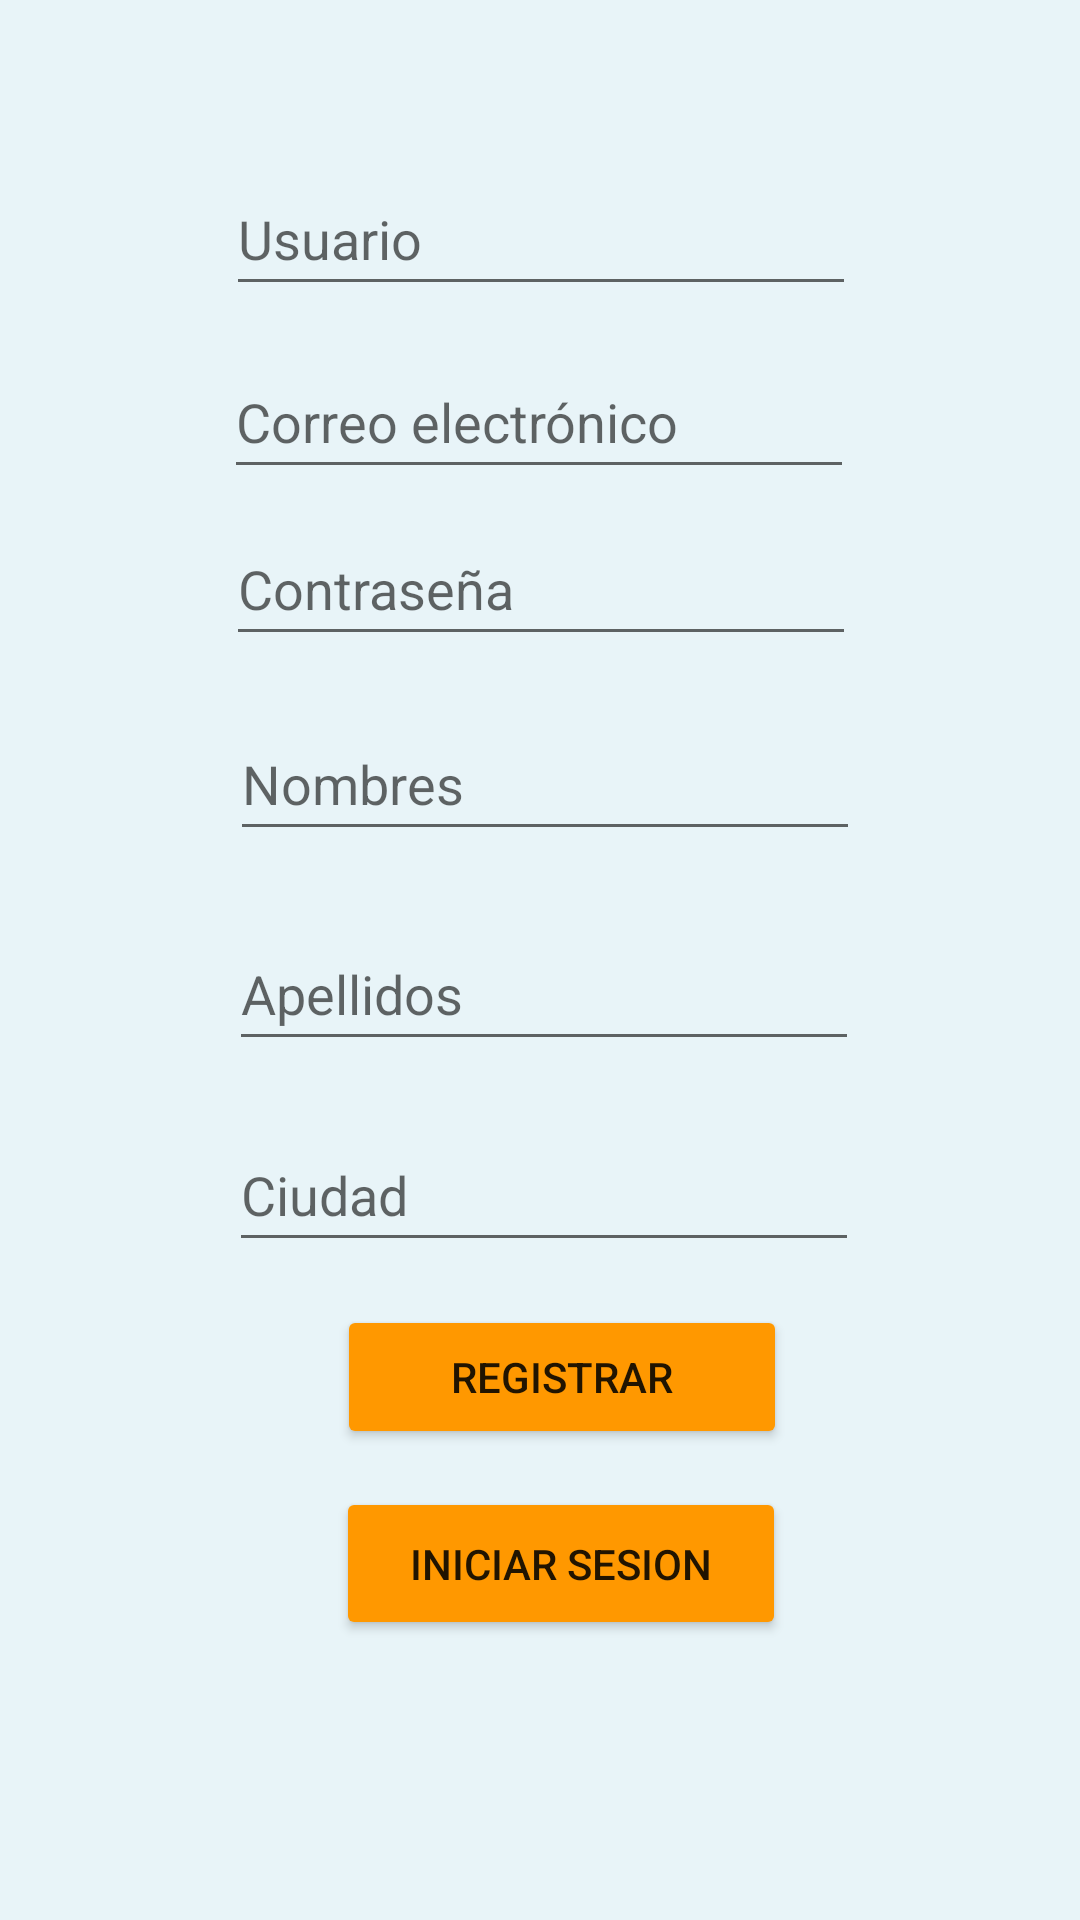

The Android layout XML behind this screen, and the referenced resources:
<!-- AndroidManifest.xml: application theme Theme.Mascotas502gt -->
<!-- res/layout/activity_register.xml -->
<?xml version="1.0" encoding="utf-8"?>
<androidx.constraintlayout.widget.ConstraintLayout xmlns:android="http://schemas.android.com/apk/res/android"
    xmlns:app="http://schemas.android.com/apk/res-auto"
    xmlns:tools="http://schemas.android.com/tools"
    android:layout_width="match_parent"
    android:layout_height="match_parent"
    tools:context=".Register"
    android:background="#e8f4f8"
    android:gravity="center"
    android:orientation="vertical"
    android:padding="16dp">

    

    <TextView
        android:id="@+id/textView2"
        android:layout_width="0dp"
        android:layout_height="0dp"

        app:layout_constraintBottom_toBottomOf="parent"
        app:layout_constraintEnd_toEndOf="parent"
        app:layout_constraintHorizontal_bias="0.0"
        app:layout_constraintStart_toStartOf="parent"
        app:layout_constraintTop_toTopOf="parent"
        app:layout_constraintVertical_bias="0.0" />

    <EditText
        android:id="@+id/TextUsuarios"
        android:layout_width="wrap_content"
        android:layout_height="wrap_content"
        android:ems="10"
        android:hint="Usuario"
        android:inputType="textPersonName"
        android:minHeight="48dp"
        app:layout_constraintBottom_toBottomOf="parent"
        app:layout_constraintEnd_toEndOf="parent"
        app:layout_constraintHorizontal_bias="0.502"
        app:layout_constraintStart_toStartOf="parent"
        app:layout_constraintTop_toTopOf="parent"
        app:layout_constraintVertical_bias="0.068" />

    <EditText
        android:id="@+id/TextEmail"
        android:layout_width="wrap_content"
        android:layout_height="wrap_content"
        android:ems="10"
        android:hint="Correo electrónico"
        android:inputType="textEmailAddress"
        android:minHeight="48dp"
        app:layout_constraintBottom_toBottomOf="@+id/textView2"
        app:layout_constraintEnd_toEndOf="parent"
        app:layout_constraintHorizontal_bias="0.497"
        app:layout_constraintStart_toStartOf="parent"
        app:layout_constraintTop_toTopOf="parent"
        app:layout_constraintVertical_bias="0.177" />

    <EditText
        android:id="@+id/TextPassword"
        android:layout_width="wrap_content"
        android:layout_height="wrap_content"
        android:ems="10"
        android:hint="Contraseña"
        android:inputType="textPassword"
        android:minHeight="48dp"
        app:layout_constraintBottom_toBottomOf="parent"
        app:layout_constraintEnd_toEndOf="parent"
        app:layout_constraintHorizontal_bias="0.502"
        app:layout_constraintStart_toStartOf="parent"
        app:layout_constraintTop_toTopOf="@+id/textView2"
        app:layout_constraintVertical_bias="0.276" />

    <EditText
        android:id="@+id/TextApellido"
        android:layout_width="wrap_content"
        android:layout_height="wrap_content"
        android:ems="10"
        android:hint="Nombres"
        android:inputType="textPersonName"
        android:minHeight="48dp"
        app:layout_constraintBottom_toBottomOf="parent"
        app:layout_constraintEnd_toEndOf="parent"
        app:layout_constraintHorizontal_bias="0.513"
        app:layout_constraintStart_toStartOf="@+id/textView2"
        app:layout_constraintTop_toTopOf="parent"
        app:layout_constraintVertical_bias="0.392" />

    <EditText
        android:id="@+id/TextNombre"
        android:layout_width="wrap_content"
        android:layout_height="wrap_content"
        android:ems="10"
        android:hint="Apellidos"
        android:inputType="textPersonName"
        android:minHeight="48dp"
        app:layout_constraintBottom_toBottomOf="parent"
        app:layout_constraintEnd_toEndOf="parent"
        app:layout_constraintHorizontal_bias="0.512"
        app:layout_constraintStart_toStartOf="parent"
        app:layout_constraintTop_toTopOf="parent"
        app:layout_constraintVertical_bias="0.517" />

    <EditText
        android:id="@+id/TextCiudad"
        android:layout_width="wrap_content"
        android:layout_height="wrap_content"
        android:ems="10"
        android:hint="Ciudad"
        android:inputType="textPersonName"
        android:minHeight="48dp"
        app:layout_constraintBottom_toBottomOf="parent"
        app:layout_constraintEnd_toEndOf="parent"
        app:layout_constraintHorizontal_bias="0.512"
        app:layout_constraintStart_toStartOf="parent"
        app:layout_constraintTop_toTopOf="@+id/textView2"
        app:layout_constraintVertical_bias="0.637" />

    <Button
        android:id="@+id/btnRegistrar"
        android:layout_width="150dp"
        android:layout_height="wrap_content"
        android:text="Registrar"
        android:backgroundTint="#FF9800"
        app:cornerRadius="20dp"
        app:layout_constraintBottom_toBottomOf="parent"
        app:layout_constraintEnd_toEndOf="parent"
        app:layout_constraintHorizontal_bias="0.542"
        app:layout_constraintStart_toStartOf="parent"
        app:layout_constraintTop_toTopOf="parent"
        app:layout_constraintVertical_bias="0.748" />

    <Button
        android:id="@+id/btnIniciarSession"
        android:layout_width="150dp"
        android:layout_height="51dp"
        android:text="Iniciar Sesion"
        android:backgroundTint="#FF9800"
        app:cornerRadius="20dp"
        app:layout_constraintBottom_toBottomOf="parent"
        app:layout_constraintEnd_toEndOf="parent"
        app:layout_constraintHorizontal_bias="0.54"
        app:layout_constraintStart_toStartOf="parent"
        app:layout_constraintTop_toTopOf="parent"
        app:layout_constraintVertical_bias="0.861" />

</androidx.constraintlayout.widget.ConstraintLayout>
<!-- resources referenced by this layout -->
<resources>
  <style name="Theme.Mascotas502gt" parent="Theme.MaterialComponents.DayNight.NoActionBar">
          
          <item name="colorPrimary">@color/purple_500</item>
          <item name="colorPrimaryVariant">@color/purple_700</item>
          <item name="colorOnPrimary">@color/white</item>
          
          <item name="colorSecondary">@color/teal_200</item>
          <item name="colorSecondaryVariant">@color/teal_700</item>
          <item name="colorOnSecondary">@color/black</item>
          
          <item name="android:statusBarColor" tools:targetApi="l">?attr/colorPrimaryVariant</item>
          
      </style>
  <!-- not gathered from this repository: default colours our renderer supplied (Android Studio template values) -->
  <color name="purple_500">#FF6200EE</color>
  <color name="purple_700">#FF3700B3</color>
  <color name="teal_200">#FF03DAC5</color>
  <color name="teal_700">#FF018786</color>
  <color name="black">#FF000000</color>
  <color name="white">#FFFFFFFF</color>
</resources>
